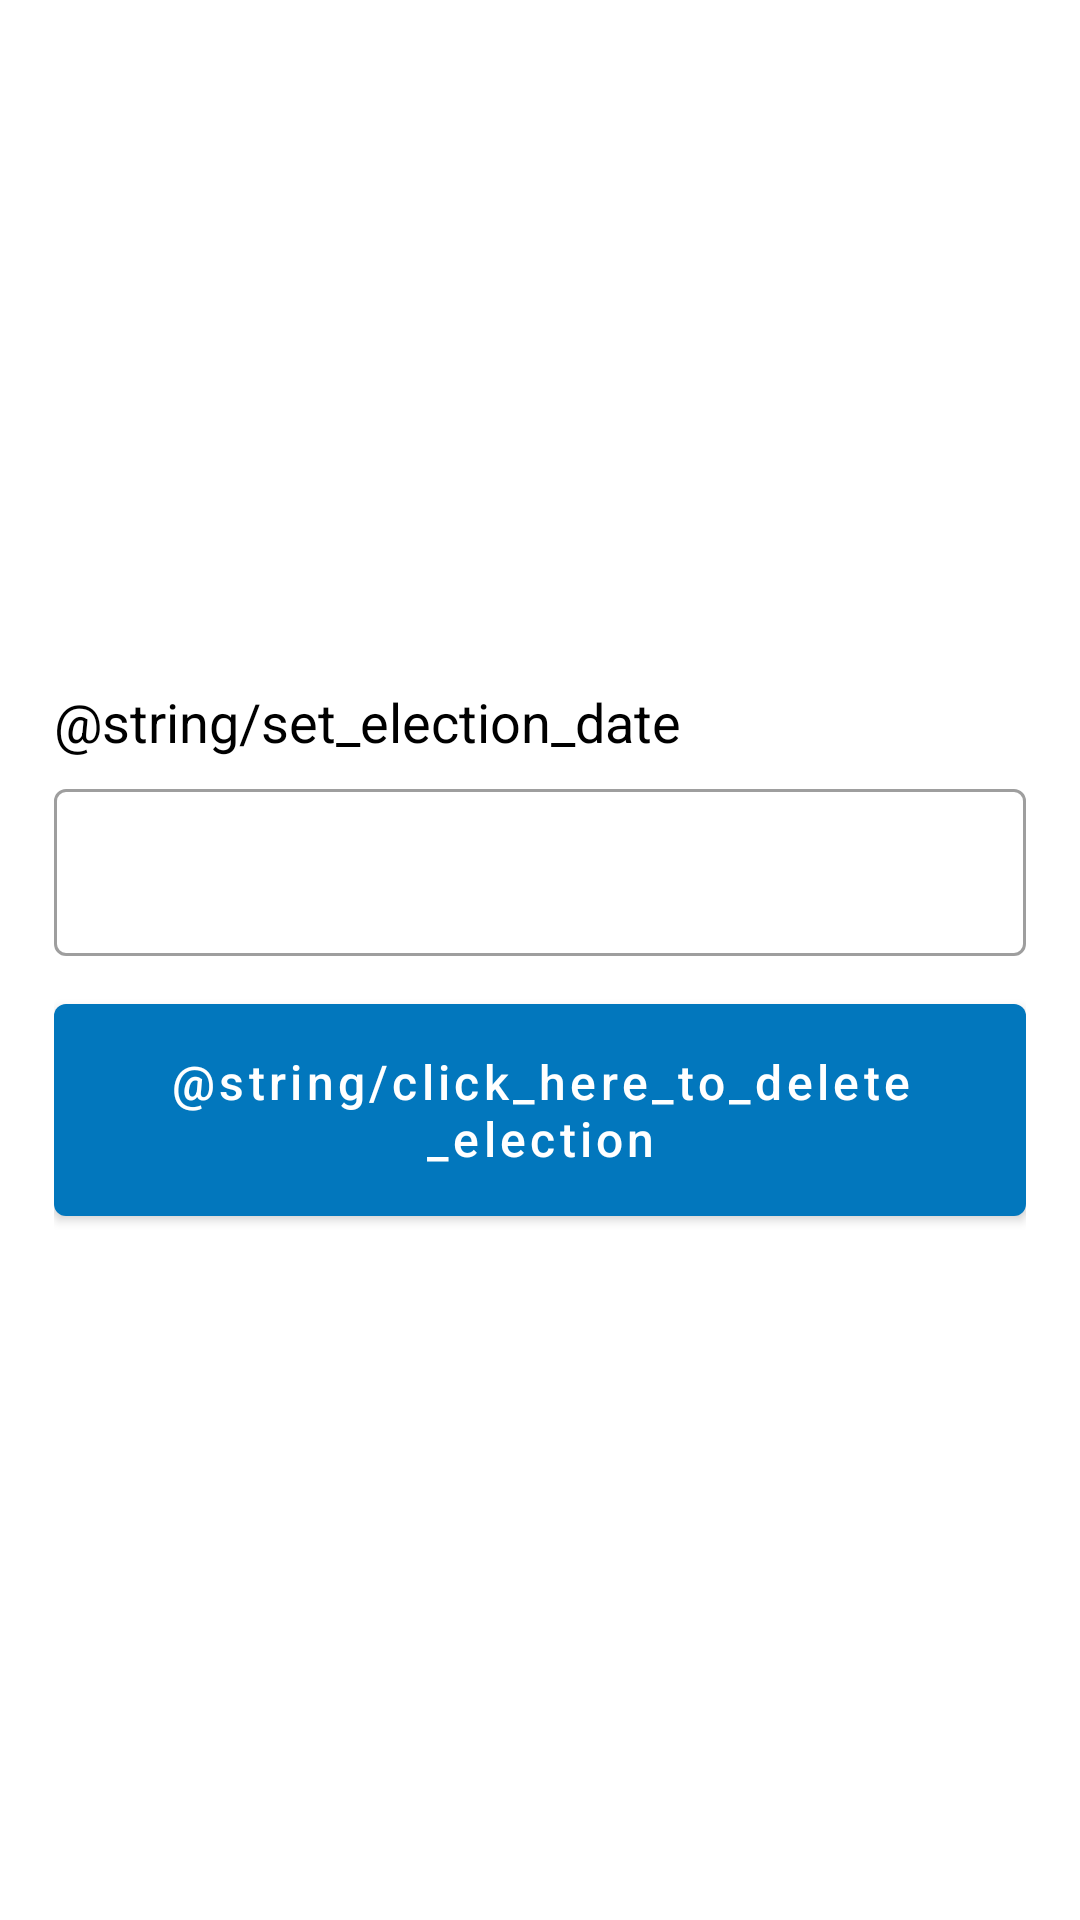

The Android layout XML behind this screen, and the referenced resources:
<!-- AndroidManifest.xml: application theme Theme.OnlineVoting -->
<!-- res/layout/activity_delete_election.xml -->
<?xml version="1.0" encoding="utf-8"?>
<RelativeLayout xmlns:android="http://schemas.android.com/apk/res/android"
    xmlns:tools="http://schemas.android.com/tools"
    android:layout_width="match_parent"
    android:layout_height="match_parent"
    android:padding="18dp"
    tools:context=".admin.election.DeleteElectionActivity">

    <LinearLayout
        android:layout_width="match_parent"
        android:layout_height="wrap_content"
        android:orientation="vertical"
        android:layout_centerVertical="true"
        tools:ignore="UselessParent">

        <TextView
            android:layout_width="wrap_content"
            android:layout_height="wrap_content"
            android:text="@string/set_election_date"
            android:textColor="@color/black"
            android:textSize="18sp"
            />

        <com.google.android.material.textfield.TextInputLayout
            style="@style/Widget.MaterialComponents.TextInputLayout.OutlinedBox"
            android:layout_width="match_parent"
            android:layout_height="wrap_content"
            android:layout_marginTop="5dp">

            <com.google.android.material.textfield.TextInputEditText
                android:id="@+id/d_election_date"
                android:layout_width="match_parent"
                android:layout_height="wrap_content"
                android:clickable="false"
                android:cursorVisible="false"
                android:focusable="false"
                android:focusableInTouchMode="false" />
        </com.google.android.material.textfield.TextInputLayout>

        <com.google.android.material.button.MaterialButton
            android:id="@+id/btn_delete_election"
            android:layout_width="match_parent"
            android:layout_height="wrap_content"
            android:layout_marginTop="10dp"
            android:padding="15dp"
            android:textSize="16sp"
            android:text="@string/click_here_to_delete_election"
            android:textAllCaps="false"
            android:textColor="@color/white" />

    </LinearLayout>

</RelativeLayout>
<!-- resources referenced by this layout -->
<resources>
  <color name="black">#FF000000</color>
  <color name="white">#FFFFFFFF</color>
  <style name="Theme.OnlineVoting" parent="Theme.MaterialComponents.Light.DarkActionBar">
          
          <item name="colorPrimary">@color/purple_500</item>
          <item name="colorPrimaryVariant">@color/purple_700</item>
          <item name="colorOnPrimary">@color/white</item>
          
          <item name="colorSecondary">@color/teal_200</item>
          <item name="colorSecondaryVariant">@color/teal_700</item>
          <item name="colorOnSecondary">@color/black</item>
          
          <item name="android:statusBarColor" tools:targetApi="l">?attr/colorPrimaryVariant</item>
          
      </style>
  <color name="purple_500">#0277bd</color>
  <color name="purple_700">#004c8c</color>
  <color name="teal_200">#FF03DAC5</color>
  <color name="teal_700">#FF018786</color>
</resources>
